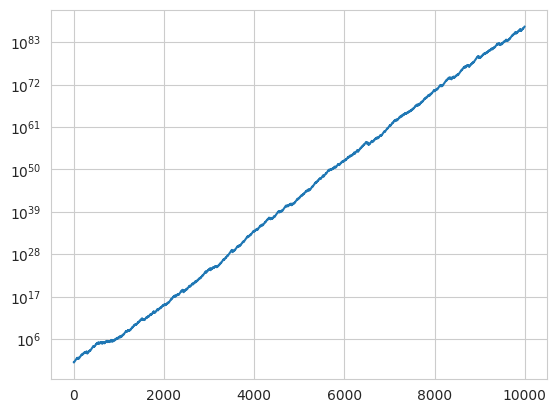
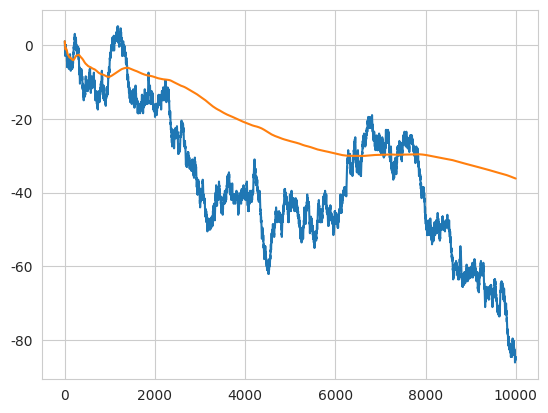
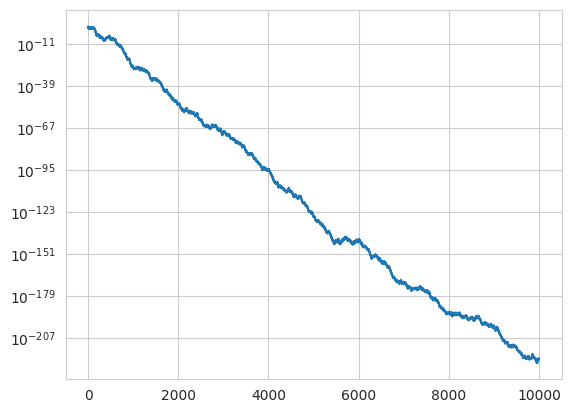

Write the Python code that produced these figures, in order.
import numpy as np
import pandas as pd
import matplotlib.pyplot as plt
import seaborn as sns
sns.set_style("whitegrid")

"""
DEFINITION of Ergodicity (Peters and Gell-Mann): 
The expectation value of the observable is a constant (independent of time), and the finite-time average of the 
observable converges to this constant with probability one as the averaging time tends to infinity. The two key 
quantities in our treatment are the expected rate of change in wealth and the expected exponential growth 
rate of wealth

The problem they tried to solve is to overcome the expected value issues without referring to human psychology. 

Case 1: ADDITIVE REPETITION
Case 2: MULTIPLICATIVE REPETITION
"""

# PARAMETERS
trials = 10000
p = 0.05
r1 = 0.7
r2 = 1.04
draws = pd.Series(np.random.choice([r1, r2], trials, p=[p, 1-p]))
eq_line = draws.cumprod()
g = (eq_line.values[-1] / eq_line.values[0]) ** (1/trials)
eq_line.plot(logy=True)

print(r1**p * r2**(1-p))
tail_mul = 1.5
head_mul = 0.6
tail_add = 0.5
head_add = -0.5

percentage_distance_from_mean_range = np.arange(0, 0.5, 0.01)
generic_range = range(0, 50, 1)
np.random.seed(0)

simulation1 = pd.Series(np.random.choice([tail_add, head_add], trials))
simulation2 = pd.Series(np.random.choice([tail_mul, head_mul], trials))

simulation1.iloc[0] = 1
simulation2.iloc[0] = 1


fig1, ax1 = plt.subplots()
simulation1.cumsum().plot(ax=ax1)
simulation1.cumsum().expanding().mean().plot(ax=ax1)
plt.show()

fig2, ax2 = plt.subplots()
ax2.plot(simulation2.cumprod())
ax2.set_yscale('log')
plt.show()
